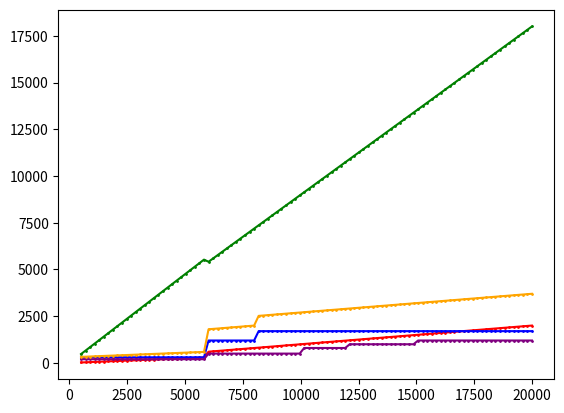

Write the Python code that produced this figure.
import os
import sys
import numpy as np
import matplotlib.pyplot as plt


class Estimate:
    def __init__(self):
        pass
    
    def est(self,income):
        stage_1=[6000,300,200,0.05]
        stage_2=[8000,1200,500,0.1]
        stage_3=[10000,1700,500,0.1]
        stage_4=[12000,1700,800,0.1]
        stage_5=[15000,1700,1000,0.1]
        stage_6=[99999,1700,1200,0.1]

        #条件
        if 0<=income<stage_1[0]:
            rent,run_fund,a_rate,b_rate=stage_1[1],stage_1[2],stage_1[3],1-stage_1[3]
        elif stage_1[0]<=income<stage_2[0]:
            rent,run_fund,a_rate,b_rate=stage_2[1],stage_2[2],stage_2[3],1-stage_2[3]
        elif stage_2[0]<=income<stage_3[0]:
            rent,run_fund,a_rate,b_rate=stage_3[1],stage_3[2],stage_3[3],1-stage_3[3]
        elif stage_3[0]<=income<stage_4[0]:
            rent,run_fund,a_rate,b_rate=stage_4[1],stage_4[2],stage_4[3],1-stage_4[3]
        elif stage_4[0]<=income<stage_5[0]:
            rent,run_fund,a_rate,b_rate=stage_5[1],stage_5[2],stage_5[3],1-stage_5[3]
        elif stage_5[0]<=income<stage_6[0]:
            rent,run_fund,a_rate,b_rate=stage_6[1],stage_6[2],stage_6[3],1-stage_6[3]

        return rent,run_fund,a_rate,b_rate

    def draw(self):
        # for i in ran
        # y_rent=selrent
        # y_run_fund=run_fund
        # y_a_income=income*a_rate
        # y_b_income=income*b_rate

        x=[]
        y_rent=[]
        y_run_fund=[]
        y_a_income=[]
        y_b_income=[]
        y_a_true_income=[]

        for i in np.linspace(500,20000,100):
            factor=self.est(i)
            x.append(i)
            y_rent.append(factor[0])
            y_run_fund.append(factor[1])
            y_a_income.append(factor[2]*i)
            y_b_income.append(factor[3]*i)
            y_a_true_income.append(factor[2]*i+factor[0])
            # y_rent,y_run_fund,y_a_income,y_b_income=factor[0],factor[1],factor[2]*i,factor[3]*i
            


            # print(i,y_rent,y_run_fund,y_a_income,y_b_income)
            # plt.plot(i,y_a_income,color='red',marker='o',markersize=1,linestyle='-')
            # plt.plot(i,y_b_income,color='green',marker='o',markersize=1)
            # plt.plot(i,y_rent,color='blue',marker='o',markersize=1)
            # plt.plot(i,y_run_fund,color='purple',marker='o',markersize=1)
        plt.plot(x,y_a_income,color='red',marker='o',markersize=1)
        plt.plot(x,y_b_income,color='green',marker='o',markersize=1)
        plt.plot(x,y_rent,color='blue',marker='o',markersize=1)
        plt.plot(x,y_run_fund,color='purple',marker='o',markersize=1)
        plt.plot(x,y_a_true_income,color='orange',marker='o',markersize=1)
        # plt.plot(12,13,color='red',marker='o')
        plt.show()


if __name__=='__main__':
    vv=Estimate()
    vv.draw()


    # tt(200,200,'优设标题',200)